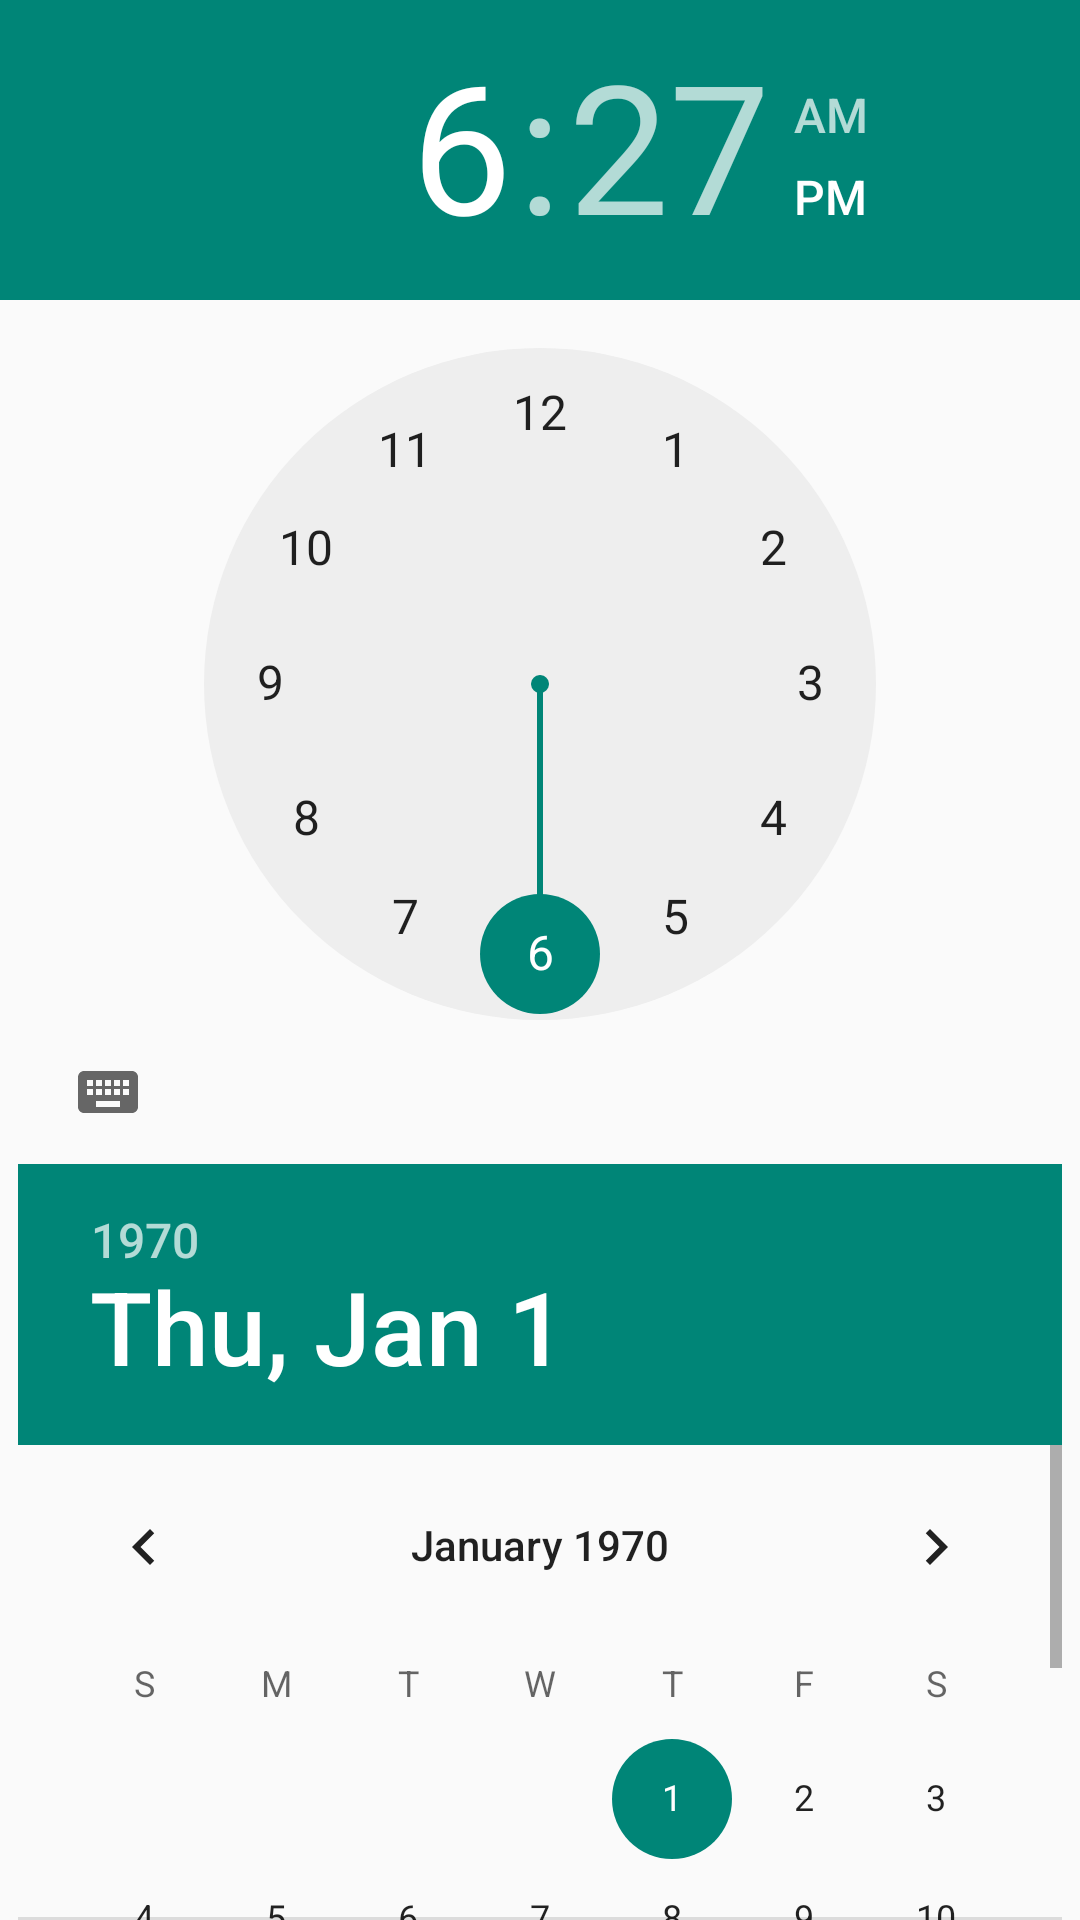

Layout XML and referenced resources for this Android screen:
<!-- AndroidManifest.xml: application theme AppTheme -->
<!-- res/layout/time_picker.xml -->
<?xml version="1.0" encoding="utf-8"?>
<LinearLayout xmlns:android="http://schemas.android.com/apk/res/android"
    android:orientation="vertical" android:layout_width="wrap_content"
    android:layout_height="wrap_content">

    <TimePicker
        android:layout_width="wrap_content"
        android:layout_height="wrap_content"
        android:id="@+id/timePicker"
        android:accessibilityLiveRegion="assertive" />

    <DatePicker
        android:layout_width="wrap_content"
        android:layout_height="wrap_content"
        android:id="@+id/datePicker"
        android:layout_gravity="center_horizontal" />
</LinearLayout>
<!-- resources referenced by this layout -->
<resources>
  <style name="AppTheme" parent="Theme.AppCompat.Light.DarkActionBar">
          
      </style>
</resources>
